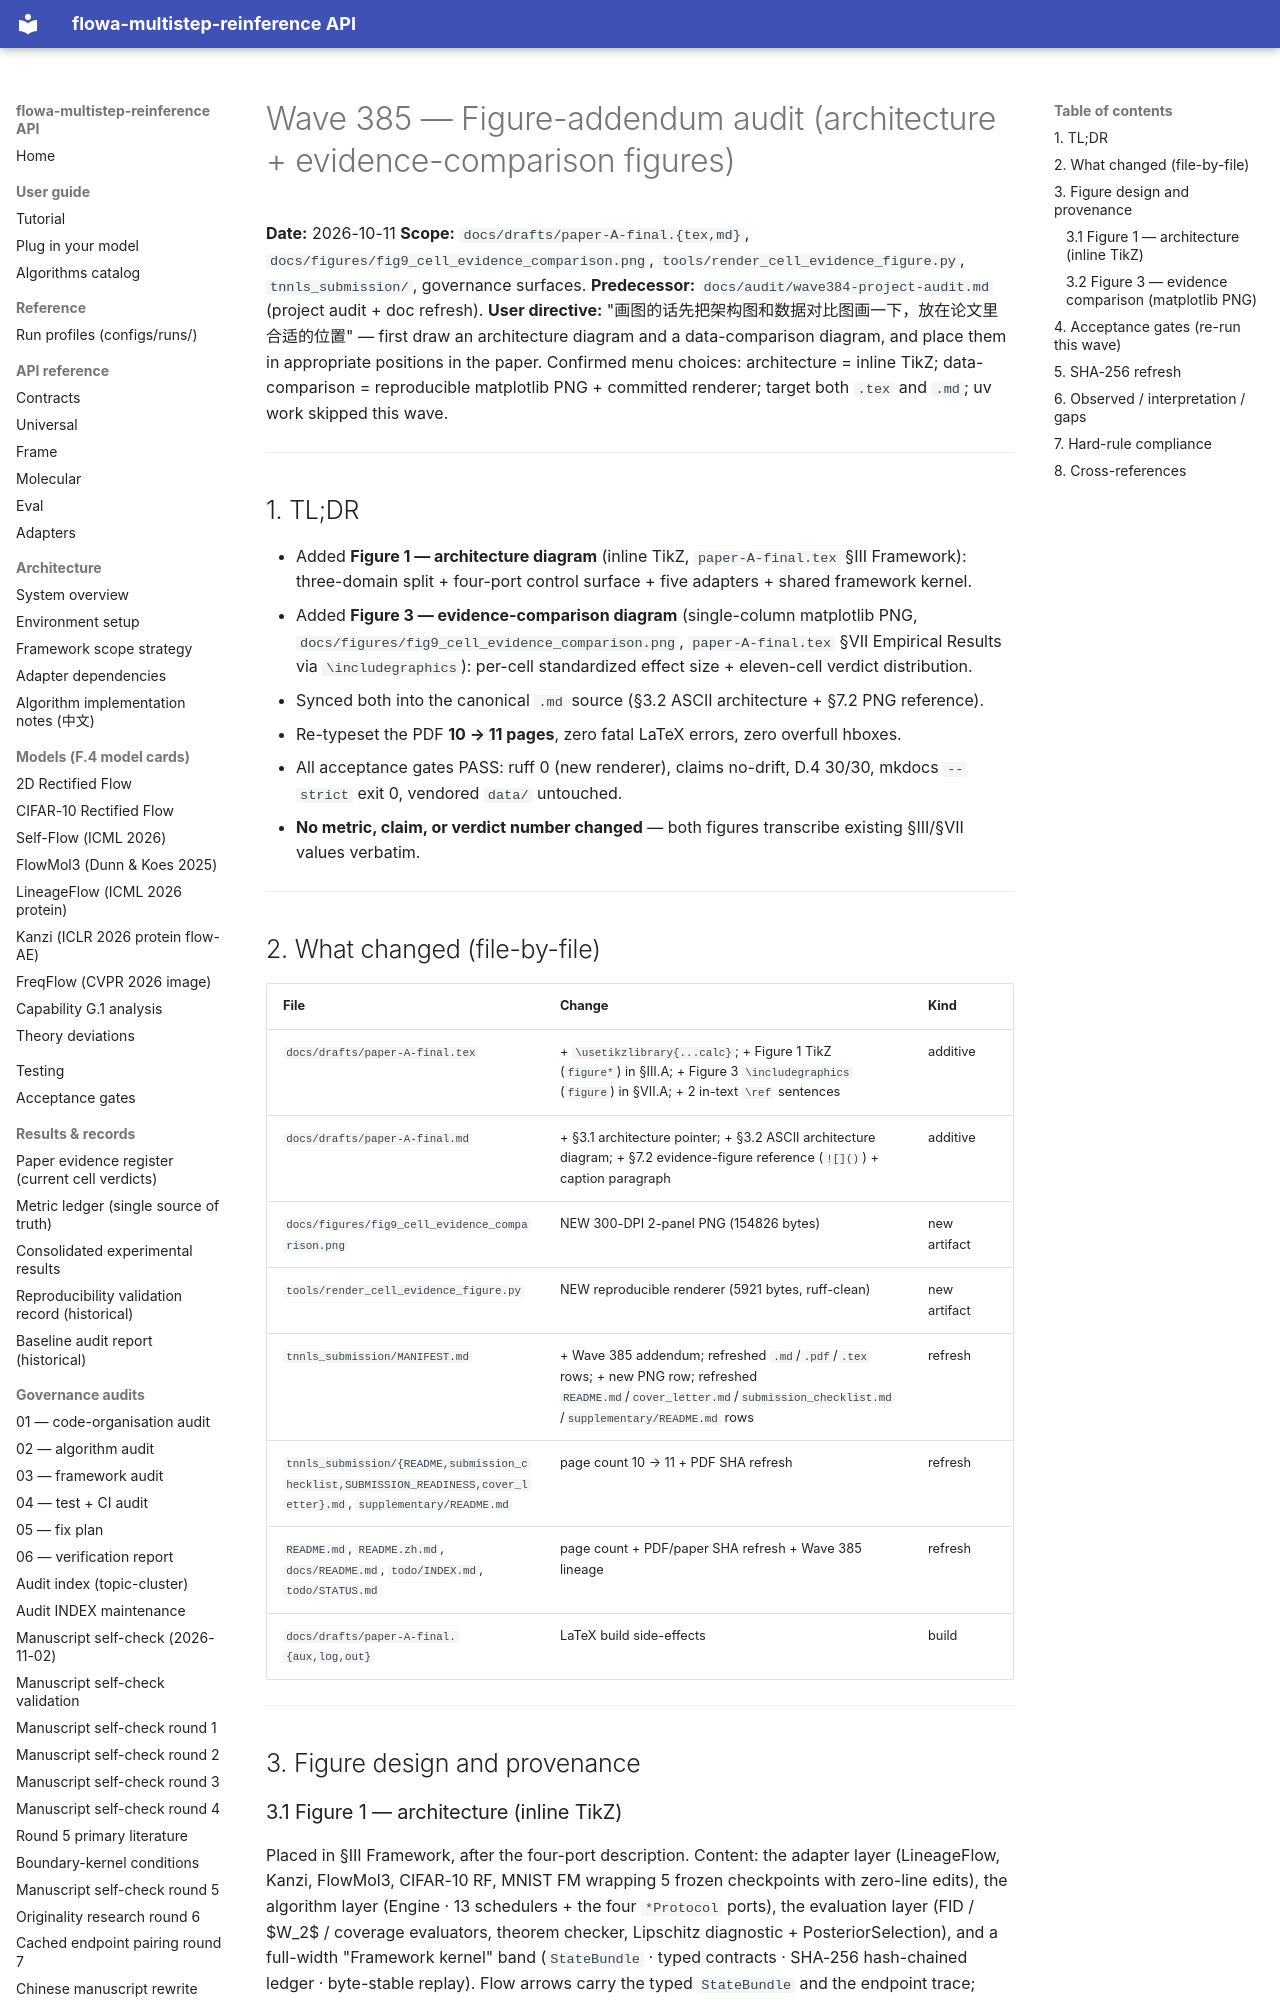

repository: silverenternal/flowa-multistep-reinference · page: audit/wave385-figures/index.html · generator: mkdocs

# Wave 385 — Figure-addendum audit (architecture + evidence-comparison figures)

**Date:** 2026-10-11
**Scope:** `docs/drafts/paper-A-final.{tex,md}`, `docs/figures/fig9_cell_evidence_comparison.png`,
`tools/render_cell_evidence_figure.py`, `tnnls_submission/`, governance surfaces.
**Predecessor:** `docs/audit/wave384-project-audit.md` (project audit + doc refresh).
**User directive:** "画图的话先把架构图和数据对比图画一下，放在论文里合适的位置" — first draw
an architecture diagram and a data-comparison diagram, and place them in appropriate
positions in the paper. Confirmed menu choices: architecture = inline TikZ; data-comparison
= reproducible matplotlib PNG + committed renderer; target both `.tex` and `.md`; uv work
skipped this wave.

---

## 1. TL;DR

- Added **Figure 1 — architecture diagram** (inline TikZ, `paper-A-final.tex` §III Framework):
  three-domain split + four-port control surface + five adapters + shared framework kernel.
- Added **Figure 3 — evidence-comparison diagram** (single-column matplotlib PNG,
  `docs/figures/fig9_cell_evidence_comparison.png`, `paper-A-final.tex` §VII Empirical
  Results via `\includegraphics`): per-cell standardized effect size + eleven-cell verdict
  distribution.
- Synced both into the canonical `.md` source (§3.2 ASCII architecture + §7.2 PNG reference).
- Re-typeset the PDF **10 → 11 pages**, zero fatal LaTeX errors, zero overfull hboxes.
- All acceptance gates PASS: ruff 0 (new renderer), claims no-drift, D.4 30/30,
  mkdocs `--strict` exit 0, vendored `data/` untouched.
- **No metric, claim, or verdict number changed** — both figures transcribe existing
  §III/§VII values verbatim.

---

## 2. What changed (file-by-file)

| File | Change | Kind |
|---|---|---|
| `docs/drafts/paper-A-final.tex` | + `\usetikzlibrary{...calc}`; + Figure 1 TikZ (`figure*`) in §III.A; + Figure 3 `\includegraphics` (`figure`) in §VII.A; + 2 in-text `\ref` sentences | additive |
| `docs/drafts/paper-A-final.md` | + §3.1 architecture pointer; + §3.2 ASCII architecture diagram; + §7.2 evidence-figure reference (`![]()`) + caption paragraph | additive |
| `docs/figures/fig9_cell_evidence_comparison.png` | NEW 300-DPI 2-panel PNG (154826 bytes) | new artifact |
| `tools/render_cell_evidence_figure.py` | NEW reproducible renderer (5921 bytes, ruff-clean) | new artifact |
| `tnnls_submission/MANIFEST.md` | + Wave 385 addendum; refreshed `.md`/`.pdf`/`.tex` rows; + new PNG row; refreshed `README.md`/`cover_letter.md`/`submission_checklist.md`/`supplementary/README.md` rows | refresh |
| `tnnls_submission/{README,submission_checklist,SUBMISSION_READINESS,cover_letter}.md`, `supplementary/README.md` | page count 10 → 11 + PDF SHA refresh | refresh |
| `README.md`, `README.zh.md`, `docs/README.md`, `todo/INDEX.md`, `todo/STATUS.md` | page count + PDF/paper SHA refresh + Wave 385 lineage | refresh |
| `docs/drafts/paper-A-final.{aux,log,out}` | LaTeX build side-effects | build |

---

## 3. Figure design and provenance
